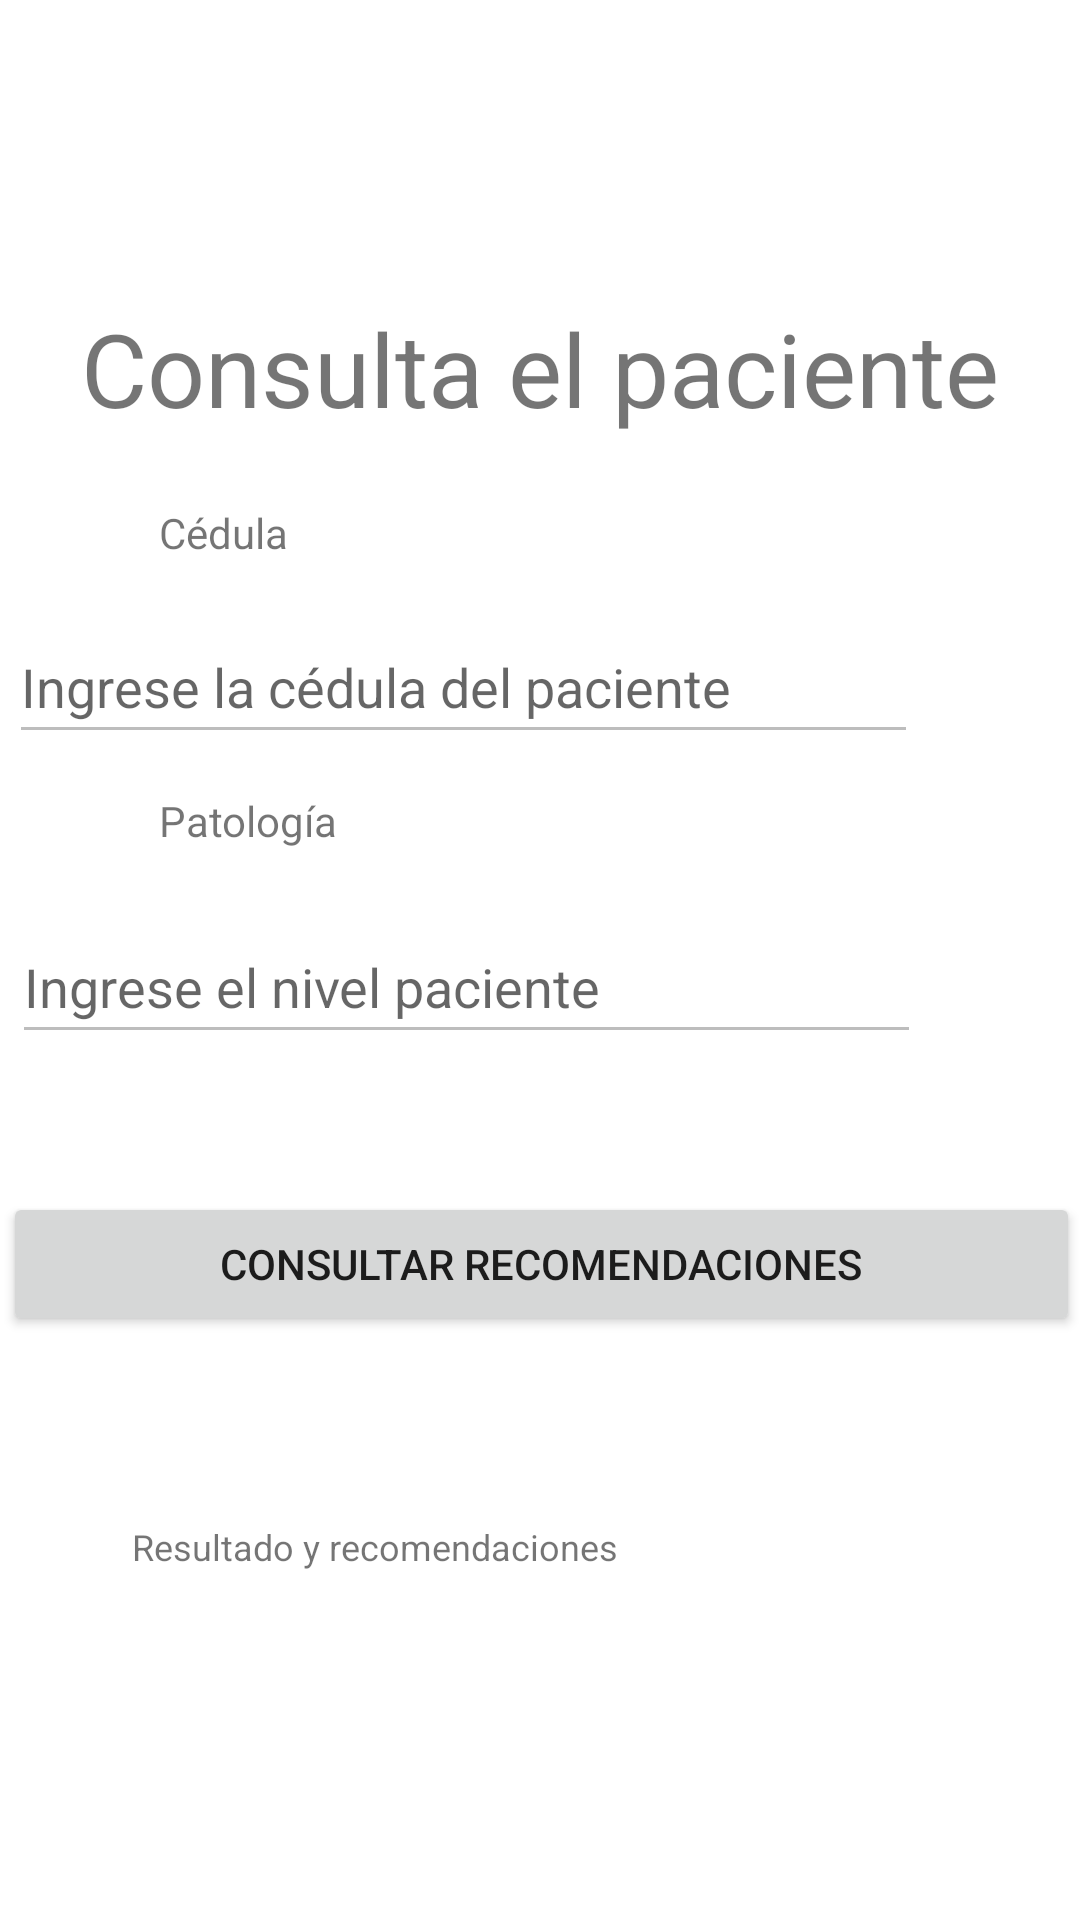

This screen was rendered from an Android layout file. Write that file and the resources it references.
<!-- AndroidManifest.xml: application theme Theme.Problemone -->
<!-- res/layout/activity_resultado_diabetico.xml -->
<?xml version="1.0" encoding="utf-8"?>
<RelativeLayout xmlns:android="http://schemas.android.com/apk/res/android"
    xmlns:app="http://schemas.android.com/apk/res-auto"
    xmlns:tools="http://schemas.android.com/tools"
    android:layout_width="match_parent"
    android:layout_height="match_parent"
    tools:context=".resultadoDiabetico">

    <TextView
        android:id="@+id/textView"
        android:layout_width="wrap_content"
        android:layout_height="wrap_content"
        android:layout_alignParentTop="true"
        android:layout_centerHorizontal="true"
        android:layout_marginTop="100dp"
        android:text="Consulta el paciente"
        android:textSize="34sp" />

    <EditText
        android:id="@+id/consultaLabel"
        android:layout_width="303dp"
        android:layout_height="wrap_content"
        android:layout_below="@+id/textView"
        android:layout_alignParentLeft="false"
        android:layout_alignParentEnd="true"
        android:layout_centerHorizontal="true"
        android:layout_marginTop="58dp"
        android:layout_marginEnd="54dp"
        android:enabled="false"
        android:hint="Ingrese la cédula del paciente"
        android:inputType="textPersonName"
        android:minHeight="48dp" />

    <EditText
        android:id="@+id/consultaNivel"
        android:layout_width="303dp"
        android:layout_height="wrap_content"
        android:layout_below="@+id/consultaLabel"
        android:layout_alignParentLeft="false"
        android:layout_alignParentEnd="true"
        android:layout_centerHorizontal="true"
        android:layout_marginTop="52dp"
        android:layout_marginEnd="53dp"
        android:enabled="false"
        android:hint="Ingrese el nivel paciente"
        android:inputType="numberDecimal"
        android:minHeight="48dp" />

    <Button
        android:id="@+id/button_agregar"
        android:layout_width="match_parent"
        android:layout_height="wrap_content"
        android:layout_below="@+id/consultaNivel"
        android:layout_alignParentStart="true"
        android:layout_alignParentLeft="true"
        android:layout_alignParentEnd="true"
        android:layout_marginStart="1dp"
        android:layout_marginLeft="1dp"
        android:layout_marginTop="46dp"
        android:layout_marginEnd="0dp"
        android:onClick="ObtenerRecomendacion"
        android:text="Consultar recomendaciones" />

    <TextView
        android:id="@+id/richTextRecomendacion"
        android:layout_width="324dp"
        android:layout_height="186dp"
        android:layout_below="@+id/button_agregar"
        android:layout_alignParentStart="true"
        android:layout_centerHorizontal="true"
        android:layout_marginStart="44dp"
        android:layout_marginTop="62dp"
        android:text="Resultado y recomendaciones"
        android:textSize="12sp" />

    <TextView
        android:id="@+id/textView2"
        android:layout_width="125dp"
        android:layout_height="30dp"
        android:layout_alignParentStart="true"
        android:layout_alignParentTop="true"
        android:layout_marginStart="53dp"
        android:layout_marginTop="168dp"
        android:text="Cédula" />

    <TextView
        android:id="@+id/textView3"
        android:layout_width="125dp"
        android:layout_height="30dp"
        android:layout_alignParentStart="true"
        android:layout_alignParentTop="true"
        android:layout_marginStart="53dp"
        android:layout_marginTop="264dp"
        android:text="Patología" />

</RelativeLayout>
<!-- resources referenced by this layout -->
<resources>
  <style name="Theme.Problemone" parent="Theme.MaterialComponents.DayNight.DarkActionBar">
          
          <item name="colorPrimary">@color/purple_500</item>
          <item name="colorPrimaryVariant">@color/purple_700</item>
          <item name="colorOnPrimary">@color/white</item>
          
          <item name="colorSecondary">@color/teal_200</item>
          <item name="colorSecondaryVariant">@color/teal_700</item>
          <item name="colorOnSecondary">@color/black</item>
          
          <item name="android:statusBarColor" tools:targetApi="l">?attr/colorPrimaryVariant</item>
          
      </style>
  <!-- not gathered from this repository: default colours our renderer supplied (Android Studio template values) -->
  <color name="purple_500">#FF6200EE</color>
  <color name="purple_700">#FF3700B3</color>
  <color name="teal_200">#FF03DAC5</color>
  <color name="teal_700">#FF018786</color>
  <color name="black">#FF000000</color>
  <color name="white">#FFFFFFFF</color>
</resources>
